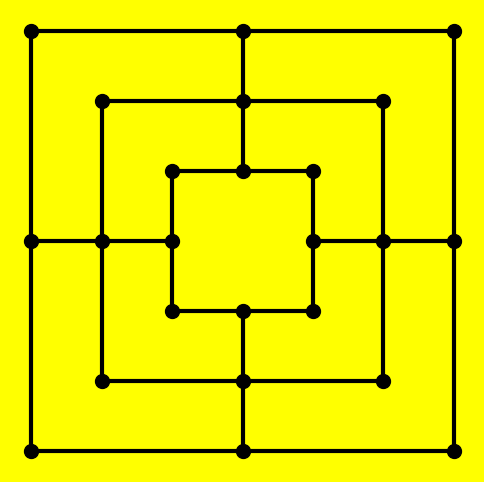

This chart was generated by the following Python code: (Note: this script raises an exception after producing the figure.)
import matplotlib.pyplot as plt
import numpy as np
import random

class Malom:
    def __init__(self):
        self.positions = [(-3, -3), (-3, 0), (-3, 3), (0, 3), (3, 3), (3, 0), (3, -3), (0, -3), # Külső négyzet
                          (-2, -2), (-2, 0), (-2, 2), (0, 2), (2, 2), (2, 0), (2, -2), (0, -2), # Középső négyzet
                          (-1, -1), (-1, 0), (-1, 1), (0, 1), (1, 1), (1, 0), (1, -1), (0, -1)] # Belső négyzet
        self.connections = [[(-3, -3), (-3, 0)], [(-3, 0), (-3, 3)], [(-3, 3), (0, 3)], [(0, 3), (3, 3)],
                            [(3, 3), (3, 0)], [(3, 0), (3, -3)], [(3, -3), (0, -3)], [(0, -3), (-3, -3)], # Külső négyzet vonalak
                            [(-2, -2), (-2, 0)], [(-2, 0), (-2, 2)], [(-2, 2), (0, 2)], [(0, 2), (2, 2)],
                            [(2, 2), (2, 0)], [(2, 0), (2, -2)], [(2, -2), (0, -2)], [(0, -2), (-2, -2)], # Középső négyzet vonalak
                            [(-1, -1), (-1, 0)], [(-1, 0), (-1, 1)], [(-1, 1), (0, 1)], [(0, 1), (1, 1)],
                            [(1, 1), (1, 0)], [(1, 0), (1, -1)], [(1, -1), (0, -1)], [(0, -1), (-1, -1)], # Belső négyzet vonalak
                            [(0, -3), (0, -2)], [(0, -2), (0, -1)], [(0, 3), (0, 2)], [(0, 2), (0, 1)],
                            [(-3, 0), (-2, 0)], [(-2, 0), (-1, 0)], [(3, 0), (2, 0)], [(2, 0), (1, 0)]] # Pici vonalak
        self.board = {pos: None for pos in self.positions}
        self.player_pieces = 0
        self.ai_pieces = 0
        self.turn = "Player" # Player kezd
        self.mills = [[(-3, -3), (-3, 0), (-3, 3)], [(-3, 3), (0, 3), (3, 3)], [(3, 3), (3, 0), (3, -3)], [(3, -3), (0, -3), (-3, -3)],
                      [(-2, -2), (-2, 0), (-2, 2)], [(-2, 2), (0, 2), (2, 2)], [(2, 2), (2, 0), (2, -2)], [(2, -2), (0, -2), (-2, -2)],
                      [(-1, -1), (-1, 0), (-1, 1)], [(-1, 1), (0, 1), (1, 1)], [(1, 1), (1, 0), (1, -1)], [(1, -1), (0, -1), (-1, -1)],
                      [(0, -3), (0, -2), (0, -1)], [(0, 3), (0, 2), (0, 1)], [(-3, 0), (-2, 0), (-1, 0)], [(3, 0), (2, 0), (1, 0)]]
    
    def draw_board(self):
        fig, ax = plt.subplots(figsize=(6, 6))
        ax.set_xticks([])
        ax.set_yticks([])
        ax.set_frame_on(False)
        fig.patch.set_facecolor('yellow') # Szép sárga háttér

        for conn in self.connections:
            x, y = zip(*conn)
            ax.plot(x, y, 'k', linewidth=3) # Fekete vonalak
        for pos, piece in self.board.items():
            if piece == "Player": # Fehér Player bábuk
                ax.plot(*pos, 'o', markersize=24, color='#F3E5AB', markeredgecolor='grey')
                ax.plot(*pos, 'o', markersize=16, color='#F3E5AB', markeredgecolor='grey')
                ax.plot(*pos, 'o', markersize=8, color='#F3E5AB', markeredgecolor='grey')
            elif piece == "AI": # Fekete AI bábuk
                ax.plot(*pos, 'o', markersize=24, color='black', markeredgecolor='grey')
                ax.plot(*pos, 'o', markersize=16, color='black', markeredgecolor='grey')
                ax.plot(*pos, 'o', markersize=8, color='black', markeredgecolor='grey')
            else: # Üres helyek
                ax.plot(*pos, 'ko', markersize=10)
        plt.show()

    def is_in_mill(self, player, position):
        possible_mills = [mill for mill in self.mills if position in mill]
        for mill in possible_mills:
            if all(self.board[pos] == player for pos in mill):
                return True
        return False

    def is_valid_removal(self, player, position):
        if self.board.get(position) == player:
            if self.is_in_mill(player, position):
                if all(self.is_in_mill(player, p) == True for p in self.board if self.board[p] == player): 
                    return True
                return False
            return True
        return False

    def remove_opponent_piece(self, opponent):
        if opponent == "AI":
            pos = tuple(map(int, input("Az ellenfél leveendő bábuja: ").split(",")))
            valid = self.is_valid_removal("AI", pos)
            while valid is not True:
                print("Ezt nem lehet! Próbáld újra!")
                self.draw_board()
                pos = tuple(map(int, input("Az ellenfél leveendő bábuja: ").split(",")))
                valid = self.is_valid_removal("AI", pos)
            self.board[pos] = None
            self.draw_board()
            self.ai_pieces -= 1
        else:
            pos = self.removing_strategy()
            self.board[pos] = None
            self.draw_board()
            self.player_pieces -= 1

    def empty_positions(self):
        return [pos for pos, piece in self.board.items() if piece is None]

    def place_piece(self, player):
        if player == "Player":
            pos = tuple(map(int, input("Pozíció (pl. 1,1): ").split(",")))
            while pos not in self.empty_positions():
                print("Ezt nem lehet! Próbáld újra!")
                pos = tuple(map(int, input("Pozíció (pl. 1,1): ").split(",")))
            self.board[pos] = "Player"
            self.player_pieces += 1
            self.draw_board()
            if self.is_in_mill("Player", pos) == True:
                self.remove_opponent_piece("AI")
            self.turn = "AI"
        else:
            pos = self.placing_strategy()
            self.board[pos] = "AI"
            self.ai_pieces += 1
            self.draw_board()
            if self.is_in_mill("AI", pos) == True:
                self.remove_opponent_piece("Player")
            self.turn = "Player"

    def is_valid_moving(self, player):
        old_pos = tuple(map(int, input("Mozgatandó bábu: ").split(",")))
        while self.board.get(old_pos) != player:
            print("Ezt nem lehet! Próbáld újra!")
            self.draw_board()
            old_pos = tuple(map(int, input("Mozgatandó bábu: ").split(","))) 
        new_pos = tuple(map(int, input("Új pozíció: ").split(",")))
        while new_pos not in self.empty_positions():
            print("Ezt nem lehet! Próbáld újra!")
            self.draw_board()
            new_pos = tuple(map(int, input("Új pozíció: ").split(",")))
        while [old_pos, new_pos] not in self.connections and [new_pos, old_pos] not in self.connections:
            print("Ezt nem lehet! Próbáld újra!")
            self.draw_board()
            old_pos = tuple(map(int, input("Mozgatandó bábu: ").split(",")))
            while self.board.get(old_pos) != player:
                print("Ezt nem lehet! Próbáld újra!")
                self.draw_board()
                old_pos = tuple(map(int, input("Mozgatandó bábu: ").split(","))) 
            new_pos = tuple(map(int, input("Új pozíció: ").split(",")))
            while new_pos not in self.empty_positions():
                print("Ezt nem lehet! Próbáld újra!")
                self.draw_board()
                new_pos = tuple(map(int, input("Új pozíció: ").split(",")))
        return old_pos, new_pos

    def move_piece(self, player):
        if player == "Player":
            old_pos, new_pos = self.is_valid_moving(player)
            self.board[old_pos] = None
            self.board[new_pos] = "Player"
            self.draw_board()
            if self.is_in_mill("Player", new_pos) == True:
                self.remove_opponent_piece("AI")
            self.turn = "AI"
        else:
            movable_pieces = [pos for pos, piece in self.board.items() if piece == "AI"]
            empty_pos = self.empty_positions()
            valid_moves = [(conn[0], conn[1]) for conn in self.connections if conn[0] in movable_pieces and conn[1] in empty_pos]
            valid_moves += [(conn[1], conn[0]) for conn in self.connections if conn[1] in movable_pieces and conn[0] in empty_pos]
            old_pos, new_pos = self.moving_strategy(valid_moves)
            self.board[old_pos] = None
            self.board[new_pos] = "AI"
            self.draw_board()
            if self.is_in_mill("AI", new_pos) == True:
                self.remove_opponent_piece("Player")
            self.turn = "Player"

    def is_valid_flying(self, player):
        old_pos = tuple(map(int, input("Mozgatandó bábu: ").split(",")))
        while self.board.get(old_pos) != player:
            print("Ezt nem lehet! Próbáld újra!")
            self.draw_board()
            old_pos = tuple(map(int, input("Mozgatandó bábu: ").split(","))) 
        new_pos = tuple(map(int, input("Új pozíció: ").split(",")))
        while new_pos not in self.empty_positions():
            print("Ezt nem lehet! Próbáld újra!")
            self.draw_board()
            new_pos = tuple(map(int, input("Új pozíció: ").split(",")))
        return old_pos, new_pos
    
    def fly_piece(self, player):
        if player == "Player":
            old_pos, new_pos = self.is_valid_flying(player)
            self.board[old_pos] = None
            self.board[new_pos] = "Player"
            self.draw_board()
            if self.is_in_mill("Player", new_pos) == True:
                self.remove_opponent_piece("AI")
            self.turn = "AI"
        else:
            old_pos = self.flying_strategy()[0]
            new_pos = self.flying_strategy()[1]
            self.board[old_pos] = None
            self.board[new_pos] = "AI"
            self.draw_board()
            if self.is_in_mill("AI", new_pos) == True:
                self.remove_opponent_piece("Player")
            self.turn = "Player"

    def game_over(self):
        fig, ax = plt.subplots(figsize=(6, 6))
        ax.set_xticks([])
        ax.set_yticks([])
        ax.set_frame_on(False)
        fig.patch.set_facecolor('yellow')

        for conn in self.connections:
            x, y = zip(*conn)
            ax.plot(x, y, 'k', linewidth=3)
        for pos, piece in self.board.items():
            if piece == "Player":
                ax.plot(*pos, 'o', markersize=24, color='#F3E5AB', markeredgecolor='grey')
                ax.plot(*pos, 'o', markersize=16, color='#F3E5AB', markeredgecolor='grey')
                ax.plot(*pos, 'o', markersize=8, color='#F3E5AB', markeredgecolor='grey')
            elif piece == "AI":
                ax.plot(*pos, 'o', markersize=24, color='black', markeredgecolor='grey')
                ax.plot(*pos, 'o', markersize=16, color='black', markeredgecolor='grey')
                ax.plot(*pos, 'o', markersize=8, color='black', markeredgecolor='grey')
            else:
                ax.plot(*pos, 'ko', markersize=10)
        
        plt.text(0, 0, 'Game Over!', fontsize=40, ha='center', va='center', fontweight='bold', color='red', 
                 bbox=dict(facecolor='black', alpha=0.75)) # Ez a sor az extra, amúgy egy draw_board    
        plt.show()

    def play_game(self):
        self.draw_board()
        for i in range(10): # 9-9 placing lépés
            self.place_piece(self.turn)
        while self.player_pieces >= 3 and self.ai_pieces >= 3:
            if self.turn == "Player":
                if self.player_pieces > 3:
                    self.move_piece(self.turn)
                else:
                    self.fly_piece(self.turn)
            else:
                if self.ai_pieces > 3:
                    self.move_piece(self.turn)
                else:
                    self.fly_piece(self.turn)
        self.game_over()



    # Strategy:
    def placing_make_mill(self):
        for mill in self.mills:
            positions = [self.board[pos] for pos in mill]
            if positions.count("AI") == 2 and positions.count(None) == 1:
                return mill[positions.index(None)]
        return None

    def placing_block_opponent_mill(self):
        for mill in self.mills:
            positions = [self.board[pos] for pos in mill]
            if positions.count("Player") == 2 and positions.count(None) == 1:
                return mill[positions.index(None)]
        return None

    def placing_block_opponent_diagonal(self):
        diagonals = [[(-3, -3), (3, 3), (-3, 3)], [(-3, -3), (3, 3), (3, -3)], [(3, -3), (-3, 3), (3, 3)], [(3, -3), (-3, 3), (-3, -3)],
                     [(-2, -2), (2, 2), (-2, 2)], [(-2, -2), (2, 2), (2, -2)], [(2, -2), (-2, 2), (2, 2)], [(2, -2), (-2, 2), (-2, -2)],
                     [(-1, -1), (1, 1), (-1, 1)], [(-1, -1), (1, 1), (1, -1)], [(1, -1), (-1, 1), (1, 1)], [(1, -1), (-1, 1), (-1, -1)],
                     [(0, -3), (-2, -2), (0, -2)], [(0, 3), (2, 2), (0, 2)], [(-3, 0), (-2, 2), (-2, 0)], [(3, 0), (2, -2), (2, 0)]] # L-alakú részek
        if self.placing_make_potential_mill() is None:
            for diagonal in diagonals:
                first_mill = [pos for mill in self.mills for pos in mill if diagonal[0] in mill and diagonal[2] in mill]
                second_mill = [pos for mill in self.mills for pos in mill if diagonal[1] in mill and diagonal[2] in mill] # Az L két malma
                first_mill_positions = [self.board[pos] for pos in first_mill]
                second_mill_positions = [self.board[pos] for pos in second_mill]
                if self.board[diagonal[0]] == "Player" and first_mill_positions.count(None) == 2 and second_mill_positions.count(None) == 3:
                    return diagonal[1]
                elif self.board[diagonal[1]] == "Player" and first_mill_positions.count(None) == 3 and second_mill_positions.count(None) == 2:
                    return diagonal[0]
            return None
        return None

    def placing_make_diagonal(self):
        diagonals = [[(-3, -3), (3, 3), (-3, 3)], [(-3, -3), (3, 3), (3, -3)], [(3, -3), (-3, 3), (3, 3)], [(3, -3), (-3, 3), (-3, -3)],
                     [(-2, -2), (2, 2), (-2, 2)], [(-2, -2), (2, 2), (2, -2)], [(2, -2), (-2, 2), (2, 2)], [(2, -2), (-2, 2), (-2, -2)],
                     [(-1, -1), (1, 1), (-1, 1)], [(-1, -1), (1, 1), (1, -1)], [(1, -1), (-1, 1), (1, 1)], [(1, -1), (-1, 1), (-1, -1)],
                     [(0, -3), (-2, -2), (0, -2)], [(0, 3), (2, 2), (0, 2)], [(-3, 0), (-2, 2), (-2, 0)], [(3, 0), (2, -2), (2, 0)]] # L-alakú részek
        possible_moves = []
        for diagonal in diagonals:
            first_mill = [pos for mill in self.mills for pos in mill if diagonal[0] in mill and diagonal[2] in mill]
            second_mill = [pos for mill in self.mills for pos in mill if diagonal[1] in mill and diagonal[2] in mill] # Az L két malma
            first_mill_positions = [self.board[pos] for pos in first_mill]
            second_mill_positions = [self.board[pos] for pos in second_mill]
            if self.board[diagonal[0]] == "AI" and self.board[diagonal[1]] == "AI" and first_mill_positions.count(None) == 2 and second_mill_positions.count(None) == 2:
                possible_moves.append(diagonal[2])
        if possible_moves:
            return random.choice(possible_moves)
        for diagonal in diagonals:
            first_mill = [pos for mill in self.mills for pos in mill if diagonal[0] in mill and diagonal[2] in mill]
            second_mill = [pos for mill in self.mills for pos in mill if diagonal[1] in mill and diagonal[2] in mill]
            first_mill_positions = [self.board[pos] for pos in first_mill]
            second_mill_positions = [self.board[pos] for pos in second_mill]
            if self.board[diagonal[0]] == "AI" and first_mill_positions.count(None) == 2 and second_mill_positions.count(None) == 3:
                possible_moves.append(diagonal[1])
            if self.board[diagonal[1]] == "AI" and first_mill_positions.count(None) == 3 and second_mill_positions.count(None) == 2:
                possible_moves.append(diagonal[0])
        if possible_moves:
            return random.choice(possible_moves)    
        if self.placing_make_potential_mill() is None:
            for diagonal in diagonals:
                first_mill = [pos for mill in self.mills for pos in mill if diagonal[0] in mill and diagonal[2] in mill]
                second_mill = [pos for mill in self.mills for pos in mill if diagonal[1] in mill and diagonal[2] in mill]
                first_mill_positions = [self.board[pos] for pos in first_mill]
                second_mill_positions = [self.board[pos] for pos in second_mill]
                if first_mill_positions.count(None) == 3 and second_mill_positions.count(None) == 3:
                    possible_moves.append(diagonal[0])
            if possible_moves:
                return random.choice(possible_moves)
            return None
        return None

    def placing_make_potential_mill(self):
        for mill in self.mills:
            positions = [self.board[pos] for pos in mill]
            if positions.count("AI") == 1 and positions.count(None) == 2:
                return mill[positions.index(None)] #hát ez pont jól jön ki, de elég idióta, hogy az első None helyét adja vissza, nem az összes None helyet
        return None

    def placing_random_move(self):
        return random.choice(self.empty_positions())

    def placing_strategy(self):
        for strategy in [self.placing_make_mill(), self.placing_block_opponent_mill(), self.placing_block_opponent_diagonal(), 
                         self.placing_make_diagonal(), self.placing_make_potential_mill(), self.placing_random_move()]:
            if strategy is not None:
                return strategy
        return None #ez az ha nem tud lépni
    


    def flying_make_mill(self):
        for mill in self.mills:
            positions = [self.board[pos] for pos in mill]
            if positions.count("AI") == 2 and positions.count(None) == 1:
                old_new_pos = [pos for pos, piece in self.board.items() if piece == "AI" and pos not in mill]
                old_new_pos.append(mill[positions.index(None)])
                return old_new_pos
        return None

    def is_blocking_piece(self, pos):
        for mill in self.mills:
            if pos in mill:
                positions = [self.board[pos] for pos in mill]
                if positions.count("Player") == 2 and positions.count("AI") == 1:
                    return True
        return False

    def flying_block_opponent_mill(self):
        for mill in self.mills:
            positions = [self.board[pos] for pos in mill]
            if positions.count("Player") == 2 and positions.count(None) == 1:
                possible_old_pos = [pos for pos, piece in self.board.items() if piece == "AI" and self.is_blocking_piece(pos) is False]
                if possible_old_pos:
                    old_new_pos = [random.choice(possible_old_pos), mill[positions.index(None)]]
                else:
                    ai_old_pos = [pos for pos, piece in self.board.items() if piece == "AI"]
                    old_new_pos = [random.choice(ai_old_pos), mill[positions.index(None)]]
                return old_new_pos
        return None    

    def flying_make_potential_mill(self):
        for mill in self.mills:
            positions = [self.board[pos] for pos in mill]
            if positions.count("AI") == 1 and positions.count(None) == 2:
                possible_old_pos = [pos for pos, piece in self.board.items() if piece == "AI" and self.is_blocking_piece(pos) is False and pos not in mill]
                if possible_old_pos:
                    old_new_pos = [random.choice(possible_old_pos), mill[positions.index(None)]]
                    return old_new_pos
        return None

    def flying_random_move(self):
        possible_old_pos = [pos for pos, piece in self.board.items() if piece == "AI" and self.is_blocking_piece(pos) is False]
        if possible_old_pos:
            old_new_pos = [random.choice(possible_old_pos), random.choice(self.empty_positions())]
        else:
            ai_old_pos = [pos for pos, piece in self.board.items() if piece == "AI"]
            old_new_pos = [random.choice(ai_old_pos), random.choice(self.empty_positions())]
        return old_new_pos

    def flying_strategy(self):
        for strategy in [self.flying_make_mill(), self.flying_block_opponent_mill(), self.flying_make_potential_mill(), self.flying_random_move()]:
            if strategy is not None:
                return strategy # Ez egy pár: mit hova visz



    def neighbouring_pieces(self, player, pos):
        neighbours1 = [conn[0] for conn in self.connections if conn[1] == pos]
        neighbours2 = [conn[1] for conn in self.connections if conn[0] == pos]
        neighbours = neighbours1 + neighbours2
        neighbouring_pieces = [neighbour for neighbour in neighbours if self.board[neighbour] == player]
        return neighbouring_pieces
    
    def removing_csikicsuki(self): # Szerintem a csiki-csukinak nincs is angol neve, amilyen bénák
        for mill in self.mills:
            positions = [self.board[pos] for pos in mill]
            if positions.count("Player") == 3:
                for other_mill in self.mills:
                    other_positions = [self.board[pos] for pos in other_mill]
                    if other_positions.count("Player") == 2 and other_positions.count(None) == 1 and other_mill[positions.index(None)] in (
                        self.neighbouring_pieces(None, mill[0])+self.neighbouring_pieces(None, mill[1])+self.neighbouring_pieces(None, mill[2])):
                        removable_pieces = [pos for pos in other_mill if self.is_valid_removal("Player", pos) is True]
                        if removable_pieces:
                            return random.choice(removable_pieces)
        for mill in self.mills:
            positions = [self.board[pos] for pos in mill]
            if positions.count("Player") == 3:
                for other_mill in self.mills:
                    other_positions = [self.board[pos] for pos in other_mill]
                    if other_positions.count("Player") == 2 and other_positions.count("AI") == 1 and other_mill[positions.index("AI")] in (
                        self.neighbouring_pieces("AI", mill[0])+self.neighbouring_pieces("AI", mill[1])+self.neighbouring_pieces("AI", mill[2])):
                        removable_pieces = [pos for pos in other_mill if self.is_valid_removal("Player", pos) is True]
                        if removable_pieces:
                            return random.choice(removable_pieces)
        return None
    
    def removing_potential_mill(self):
        for mill in self.mills:
            positions = [self.board[pos] for pos in mill]
            if positions.count("Player") == 2 and positions.count(None) == 1:
                neighbouring_pieces = self.neighbouring_pieces("Player", mill[positions.index(None)])
                removable_pieces = []
                for pos in mill:
                    if pos in neighbouring_pieces:
                        neighbouring_pieces.remove(pos)
                    if self.board[pos] == "Player" and self.is_valid_removal("Player", pos) is True:
                        removable_pieces.append(pos)
                if neighbouring_pieces and removable_pieces:
                    if len(removable_pieces) == 2 and len(self.neighbouring_pieces("Player", removable_pieces[1])) > len(self.neighbouring_pieces("Player", removable_pieces[0])):
                        return removable_pieces[1]
                    else:
                        return removable_pieces[0]
        return None

    def removing_blocking_piece(self):
        for mill in self.mills:
            positions = [self.board[pos] for pos in mill]
            if positions.count("AI") == 2 and positions.count("Player") == 1:
                neighbouring_pieces = self.neighbouring_pieces("AI", mill[positions.index("Player")])
                for pos in mill:
                    if pos in neighbouring_pieces:
                        neighbouring_pieces.remove(pos)
                if neighbouring_pieces:
                    return mill[positions.index("Player")]
        for mill in self.mills:
            positions = [self.board[pos] for pos in mill]
            if positions.count("AI") == 2 and positions.count("Player") == 1:
                neighbouring_pieces = self.neighbouring_pieces("AI", mill[positions.index("Player")])
                for pos in neighbouring_pieces:
                    if pos not in mill:
                        neighbouring_pieces.remove(pos)
                two_neighbouring_pieces = []
                for piece in neighbouring_pieces:
                    two_neighbouring_pieces = two_neighbouring_pieces + self.neighbouring_pieces("AI", piece)
                for pos in mill:
                    if pos in two_neighbouring_pieces:
                        two_neighbouring_pieces.remove(pos)
                if two_neighbouring_pieces and self.is_valid_removal("Player", mill[positions.index("Player")]):
                    return mill[positions.index("Player")]
        return None
    
    def removing_most_neighbours(self):
        most_neighbours = [] #akiknek a legtöbb saját színű szomszédjuk van
        max = -1
        removable_pieces = []
        for pos in self.positions:
            if self.is_valid_removal("Player", pos) is True:
                removable_pieces.append(pos)
        for pos in removable_pieces:
            neighbouring_pieces = self.neighbouring_pieces("Player", pos)
            count = len(neighbouring_pieces)
            if count > max:
                max = count
                most_neighbours = [pos]
            elif count == max:
                most_neighbours.append(pos)
        return random.choice(most_neighbours)
    
    def removing_strategy(self):
        for strategy in [self.removing_csikicsuki(), self.removing_potential_mill(), self.removing_blocking_piece(), self.removing_most_neighbours()]:
            if strategy is not None:
                return strategy






    def moving_strategy(self, valid_moves):



        def is_safe_move(move):        #ez azt vizsgálja hogy nem alakít-e ki malomlehetőséget a player-nek
            from_pos, to_pos = move
            temp_board = self.board.copy()
            temp_board[from_pos] = None
            temp_board[to_pos] = "AI"  # Az AI lép

            # Minden malom, ami from_pos-t tartalmazza
            for mill in self.mills:
                if from_pos in mill:
                    # Ha a malomban a Player-nek 2 bábuja van
                    player_piece_count = sum(self.board[pos] == "Player" for pos in mill)
                    if player_piece_count >= 2:
                        # Szimulált tábla, ahol az adott malomból kivesszük a Player bábukat
                        simulated_board = temp_board.copy()
                        for pos in mill:
                            if simulated_board[pos] == "Player":
                                simulated_board[pos] = None

                        # Megnézzük, hogy a from_pos körül van-e szomszédos Player bábu
                        for neighbor in self.neighbouring_pieces("Player", from_pos):
                            if simulated_board[neighbor] == "Player":
                                return False  # nem biztonságos
            return True  # ha nem találtunk semmit, akkor biztonságos a lépés


        def would_form_mill(player, from_pos, to_pos):
            for mill in self.mills:
                if to_pos in mill:
                    other_positions = [pos for pos in mill if pos != to_pos]
                    if all(self.board[pos] == player for pos in other_positions):
                        if from_pos in mill:
                            continue
                        return True
            return False

        def blocks_opponent_mill(move):
            from_pos, to_pos = move
            temp_board = self.board.copy()
            temp_board[from_pos] = None
            temp_board[to_pos] = "AI"

            for mill in self.mills:
                if to_pos in mill:
                    opp_positions = [pos for pos in mill if temp_board[pos] == "Player"]
                    empty_positions = [pos for pos in mill if temp_board[pos] is None]
                    if len(opp_positions) == 2 and len(empty_positions) == 1:
                        # Szimuláció: kivesszük a malomból az ellenfél bábuit
                        simulated_board = temp_board.copy()
                        for pos in mill:
                            if simulated_board[pos] == "Player":
                                simulated_board[pos] = None
                        # Vizsgáljuk a to_pos szomszédait
                        neighbors = self.neighbouring_pieces("Player", to_pos)
                        if neighbors:  # Ha maradna másik bábuja mellette, akkor veszélyes
                            return True
        def potential_mill(move):
            from_pos, to_pos = move
            temp_board = self.board.copy()
            temp_board[from_pos] = None
            temp_board[to_pos] = "AI"

            # Üres pozíciók a temp_board alapján!
            empty_pos = [pos for pos, piece in temp_board.items() if piece is None]

            movable_pieces = [pos for pos, piece in temp_board.items() if piece == "AI"]

            valid_second_moves = [(conn[0], conn[1]) for conn in self.connections
                                if conn[0] in movable_pieces and conn[1] in empty_pos]
            valid_second_moves += [(conn[1], conn[0]) for conn in self.connections
                                if conn[1] in movable_pieces and conn[0] in empty_pos]

            for second_move in valid_second_moves:
                second_from, second_to = second_move

                # szimuláljuk a második lépést is
                temp_board_second = temp_board.copy()
                temp_board_second[second_from] = None
                temp_board_second[second_to] = "AI"

                for mill in self.mills:
                    if second_to in mill:
                        other_positions = [pos for pos in mill if pos != second_to]
                        if all(temp_board_second[pos] == "AI" for pos in other_positions):
                            return True
            return False

        # 1. Malom képzése
        for move in valid_moves:
            if would_form_mill("AI", move[0], move[1]):
                return move
        safe_moves = [move for move in valid_moves 
                if is_safe_move(move)]

        # 2. Ellenfél malmának megakadályozása
        for move in safe_moves:
            if blocks_opponent_mill(move):
                return move

        # 3. Potenciális malom
        for move in safe_moves:
            if potential_mill(move):
                return move
        # 4. Random biztonságos lépés
        if len(safe_moves)>0:
            return random.choice(safe_moves)
        # 5. Random lépés
        return random.choice(valid_moves)
game = Malom()
game.play_game()

#Feladatok: strategy programozás, tesztelés, readme és egyéb dokumentáció-írás
#Legyen random vagy esetleg választható, hogy ki kezd?
#Ha nem tud lépni, ugorhat/játék vége?
#Legyen jelölt az épp lépő bábu, hogy lehessen normálisan követni mi történt?
#A vizualizációs ablakot miért összevissza dobálja fel?